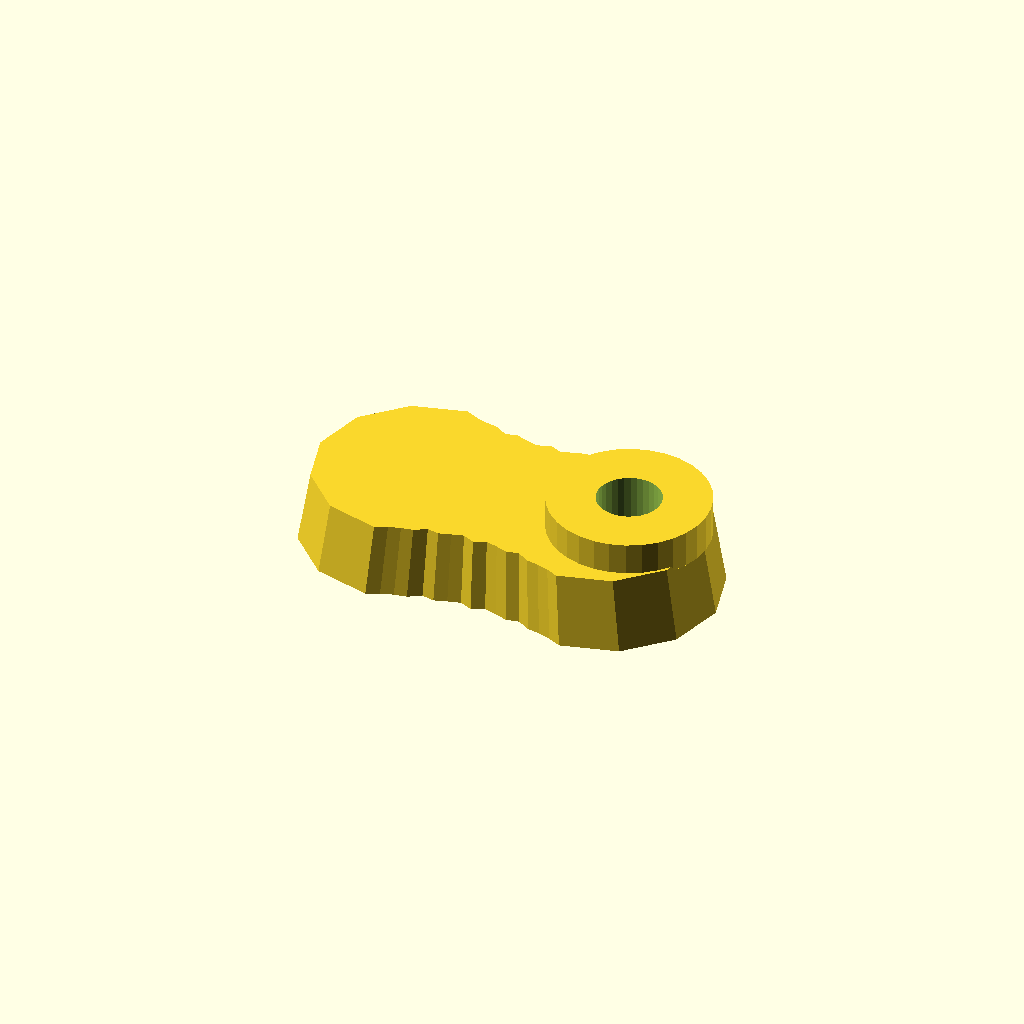
Cell 1 — every parameter at its default value.
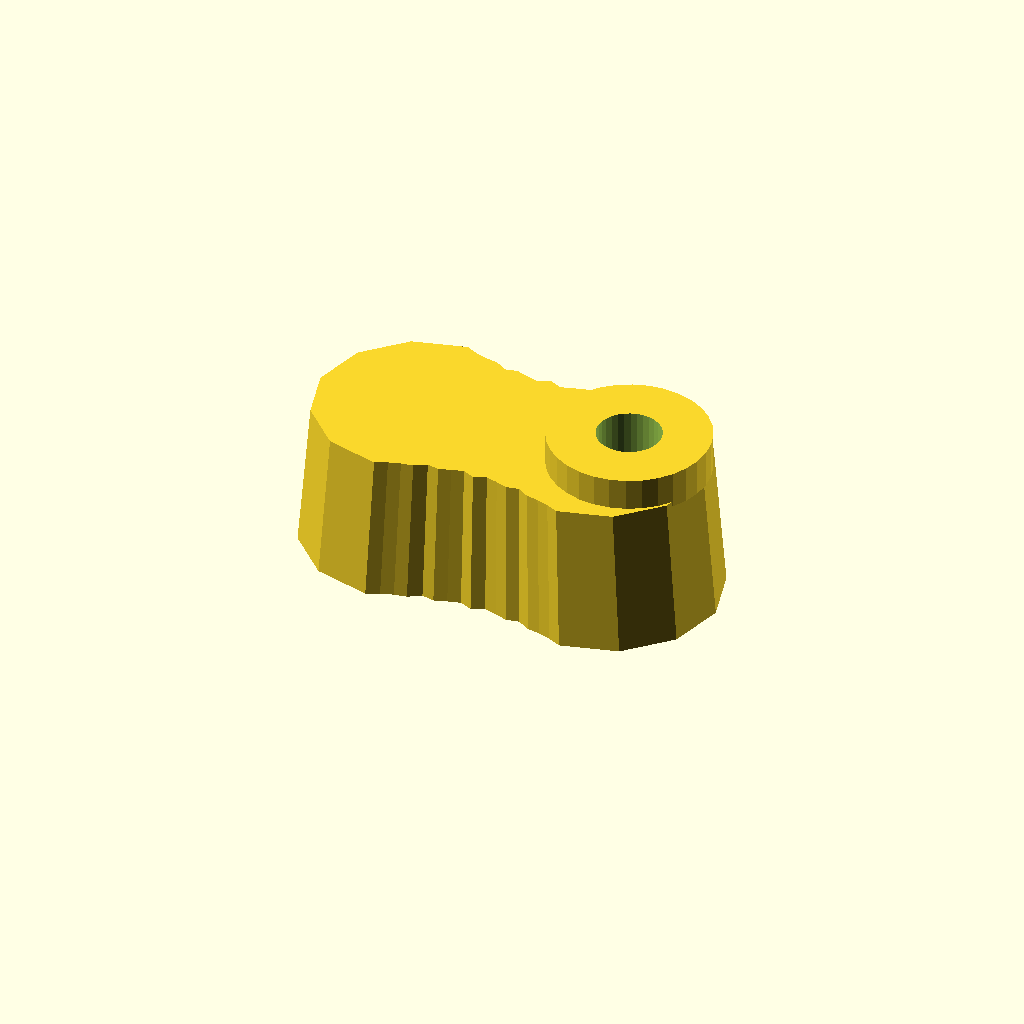
Cell 2 — thickness set to 28, the other parameters unchanged.
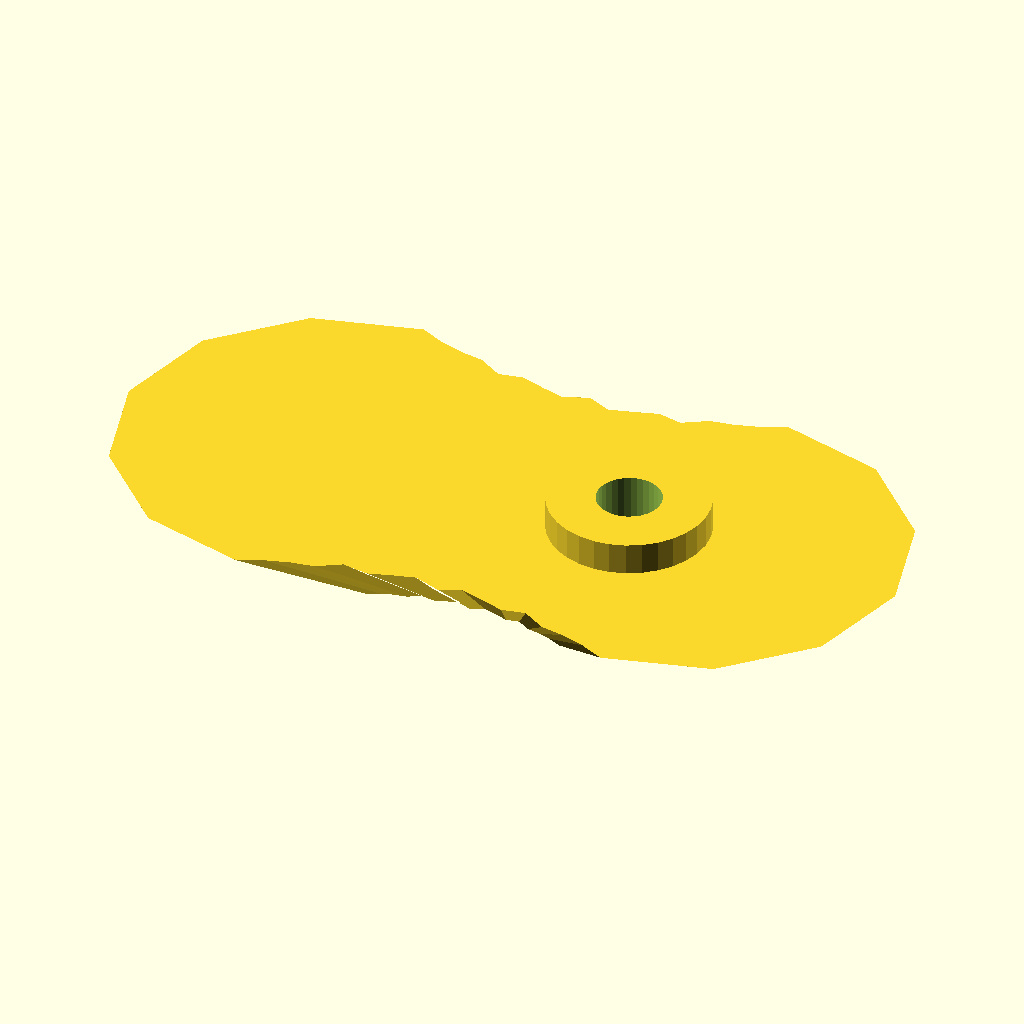
Cell 3 — draft set to 1.88, the other parameters unchanged.
One fixed orthographic camera (rotation 55°, 0°, 25°; colour scheme Cornfield) for every cell.
OpenSCAD source file optional_data/data/gen2/handles/part_0017.scad:
$fn = 32;

// ----------------------------------------------------------------------
// Handle: 80 x 42 mm grip, 14 mm thick
// ----------------------------------------------------------------------

// --- parameters (mm) ---
length = 80;              // grip length
width = 42;               // grip width
thickness = 14;           // grip thickness
waist = 0.8;              // width factor at the middle
draft = 0.94;             // top face scale of the extrusion
scallops = 6;             // finger rests per side
ripple = 0.04;            // depth factor of the finger rests
boss_d = 30;              // mounting boss diameter
boss_h = 6;               // mounting boss height
boss_hole_d = 12;         // screw clearance through the boss
boss_r = 23;              // boss centre from the grip centre

/* ergonomic grip outline, closed spline-like polygon in the XY plane */
grip = [[-19, 21], [-16.625, 19.883], [-14.25, 19.162], [-11.875, 18.758], [-9.5, 17.315], [-7.125, 17.813], [-4.75, 17.062], [-2.375, 16.396], [0, 17.472], [2.375, 16.396], [4.75, 17.062], [7.125, 17.813], [9.5, 17.315], [11.875, 18.758], [14.25, 19.162], [16.625, 19.883], [19, 21], [29.5, 18.187], [37.187, 10.5], [40, 0], [37.187, -10.5], [29.5, -18.187], [19, -21], [19, -21], [16.625, -19.883], [14.25, -19.162], [11.875, -18.758], [9.5, -17.315], [7.125, -17.813], [4.75, -17.062], [2.375, -16.396], [0, -17.472], [-2.375, -16.396], [-4.75, -17.062], [-7.125, -17.813], [-9.5, -17.315], [-11.875, -18.758], [-14.25, -19.162], [-16.625, -19.883], [-19, -21], [-29.5, -18.187], [-37.187, -10.5], [-40, 0], [-37.187, 10.5], [-29.5, 18.187], [-19, 21]];

module grip_body() {
  linear_extrude(height = thickness, scale = draft) polygon(grip);
}

module boss_body() {
  /* sunk 1 mm into the grip so the joint overlaps */
  translate([boss_r, 0, thickness - 1]) cylinder(h = boss_h + 1, d = boss_d);
}

difference() {
  union() {
    grip_body();
    boss_body();
  }
  translate([boss_r, 0, -1]) cylinder(h = thickness + boss_h + 2, d = boss_hole_d);
}
Parameter table extracted from the source (name, type, default, range or options):
length: number, default 80
width: number, default 42
thickness: number, default 14
waist: number, default 0.8
draft: number, default 0.94
scallops: number, default 6
ripple: number, default 0.04
boss_d: number, default 30
boss_h: number, default 6
boss_hole_d: number, default 12
boss_r: number, default 23
